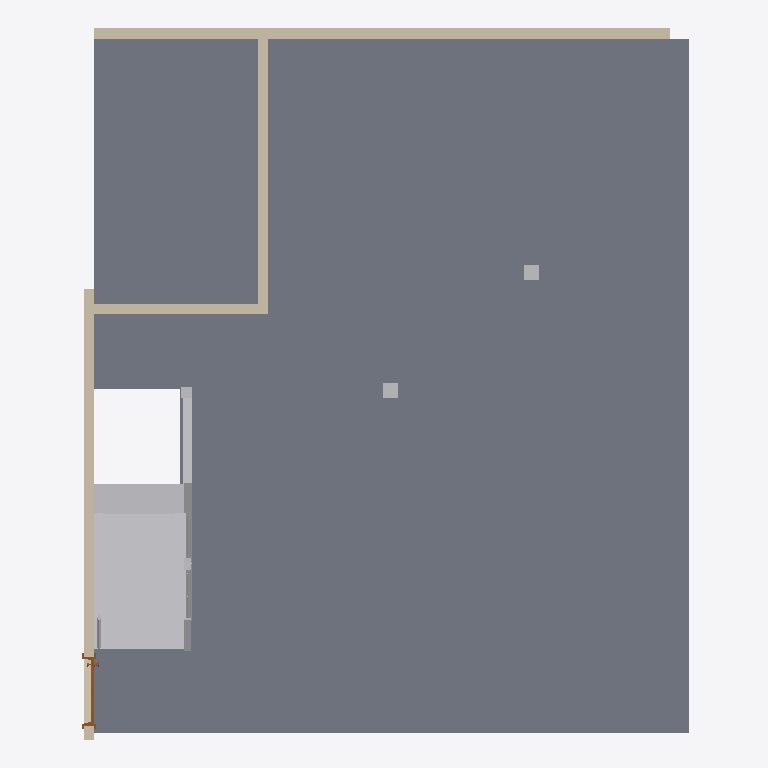
Plan cut of the same IFC building model at storey '1st Floor' (level 0.00 m, cut at 1.40 m), seen from above with north up, elements coloured by IFC class: 11 other elements (light grey), 4 walls (beige), 1 slab (grey), 1 door (brown). Cut surfaces are drawn darker.
Extent 7.2 m × 8.4 m × 9.5 m (x, y, z). Storeys (2): 1st Floor at 0.00 m; 2nd Floor at 2.72 m. Elements (136): 125 IfcBuildingElementProxy, 7 IfcWallStandardCase, 2 IfcDoor, 2 IfcSlab.

HEADER;
FILE_DESCRIPTION(('ViewDefinition [CoordinationView_V2.0]'),'2;1');
FILE_NAME('Project Number','2017-02-26T09:57:08',(''),(''),'The EXPRESS Data Manager Version 5.02.0100.07 : ','20150714_1515(x64) - Exporter 16.5.0.0 - Alterna','');
FILE_SCHEMA(('IFC2X3'));
ENDSEC;
DATA;
#112=IFCPROJECT('0XWv$8VcX1Ef8cQbo3PDpc',#41,'Project Number',$,$,'Schnarr Residence - Stairs and Balcony','Project Status',(#104),#99);
#14071=IFCSITE('0XWv$8VcX1Ef8cQbo3PDpa',#41,'Default',$,'',#14070,$,$,.ELEMENT.,(42,21,30,344238),(-71,-3,-35,-194702),0.0,$,$);
#122=IFCBUILDING('0XWv$8VcX1Ef8cQbo3PDpd',#41,'',$,$,#32,$,'',.ELEMENT.,$,$,#118);
#131=IFCBUILDINGSTOREY('0XWv$8VcX1Ef8cQbnyd0lo',#41,'1st Floor',$,$,#129,$,'1st Floor',.ELEMENT.,0.0);
#137=IFCBUILDINGSTOREY('0XWv$8VcX1Ef8cQbnyd0lW',#41,'2nd Floor',$,$,#136,$,'2nd Floor',.ELEMENT.,8.91666666666667);
#310=IFCSLAB('30QmH09DT1kh34p4p5NTnl',#41,'Floor:Generic Floor - 400mm 2:469249',$,'Floor:Generic Floor - 400mm 2',#273,#308,'469249',.FLOOR.);
#4337=IFCBUILDINGELEMENTPROXY('2RbJayiZr98ueS9mYhLbwN',#41,'Generic Models 127:Generic Models 1:499662',$,'Generic Models 1',#4336,#4333,'499662',$);
#3903=IFCWALLSTANDARDCASE('1DvcUodPb9bBBr4qZttF0T',#41,'Basic Wall:Interior - 4 7/8" Partition (1-hr):491904',$,'Basic Wall:Interior - 4 7/8" Partition (1-hr):261',#3847,#3901,'491904');
#402=IFCWALLSTANDARDCASE('30QmH09DT1kh34p4p5NTnd',#41,'Basic Wall:Interior - 4 7/8" Partition (1-hr):469257',$,'Basic Wall:Interior - 4 7/8" Partition (1-hr):261',#339,#400,'469257');
#505=IFCWALLSTANDARDCASE('30QmH09DT1kh34p4p5NTnb',#41,'Basic Wall:Interior - 4 7/8" Partition (1-hr):469259',$,'Basic Wall:Interior - 4 7/8" Partition (1-hr):261',#485,#503,'469259');
#4077=IFCBUILDINGELEMENTPROXY('0_hRyZ3rL9lBl7SYhVvsj4',#41,'Generic Models 160:Generic Models 1:492086',$,'Generic Models 1',#4076,#4073,'492086',$);
#466=IFCWALLSTANDARDCASE('30QmH09DT1kh34p4p5NTna',#41,'Basic Wall:Interior - 4 7/8" Partition (1-hr):469258',$,'Basic Wall:Interior - 4 7/8" Partition (1-hr):261',#446,#464,'469258');
#4384=IFCBUILDINGELEMENTPROXY('1G_DYfZcnCbu3MJw4yzFUu',#41,'Generic Models 115:Generic Models 1:500178',$,'Generic Models 1',#4383,#4380,'500178',$);
#1328=IFCBUILDINGELEMENTPROXY('2_AJMhS9b1tOg$lt3g4imH',#41,'Generic Models 89:Generic Models 2:478552',$,'Generic Models 2',#1327,#1322,'478552',$);
#626=IFCBUILDINGELEMENTPROXY('30QmH09DT1kh34p4p5NTpd',#41,'Generic Models 95:Generic Models 1:469385',$,'Generic Models 1',#625,#622,'469385',$);
#8252=IFCDOOR('1G_DYfZcnCbu3MJw4yzERV',#41,'Door-Interior-Single-6_Panel-Wood:30" x 80":503989',$,'30" x 80"',#14724,#8246,'503989',6.75,2.66666666666667);
#690=IFCBUILDINGELEMENTPROXY('30QmH09DT1kh34p4p5NTpx',#41,'Generic Models 96:Generic Models 2:469397',$,'Generic Models 2',#689,#686,'469397',$);
#775=IFCBUILDINGELEMENTPROXY('30QmH09DT1kh34p4p5NTyQ',#41,'Generic Models 110:Generic Models 17:469620',$,'Generic Models 17',#774,#771,'469620',$);
#12129=IFCBUILDINGELEMENTPROXY('1G_DYfZcnCbu3MJw4yz9HN',#41,'Generic Models 145:Generic Models 145:508477',$,'Generic Models 145',#12128,#12125,'508477',$);
#4422=IFCBUILDINGELEMENTPROXY('1G_DYfZcnCbu3MJw4yzFBj',#41,'Generic Models 128:Generic Models 18:500871',$,'Generic Models 18',#4421,#4418,'500871',$);
#1058=IFCBUILDINGELEMENTPROXY('0Qk5rYjy53VASUe8xEYYcz',#41,'Generic Models 181:Generic Models 17:473405',$,'Generic Models 17',#1057,#1052,'473405',$);
#1152=IFCBUILDINGELEMENTPROXY('2_AJMhS9b1tOg$lt3g4iqX',#41,'Generic Models 87:Generic Models 3:478312',$,'Generic Models 3',#1151,#1148,'478312',$);
ENDSEC;